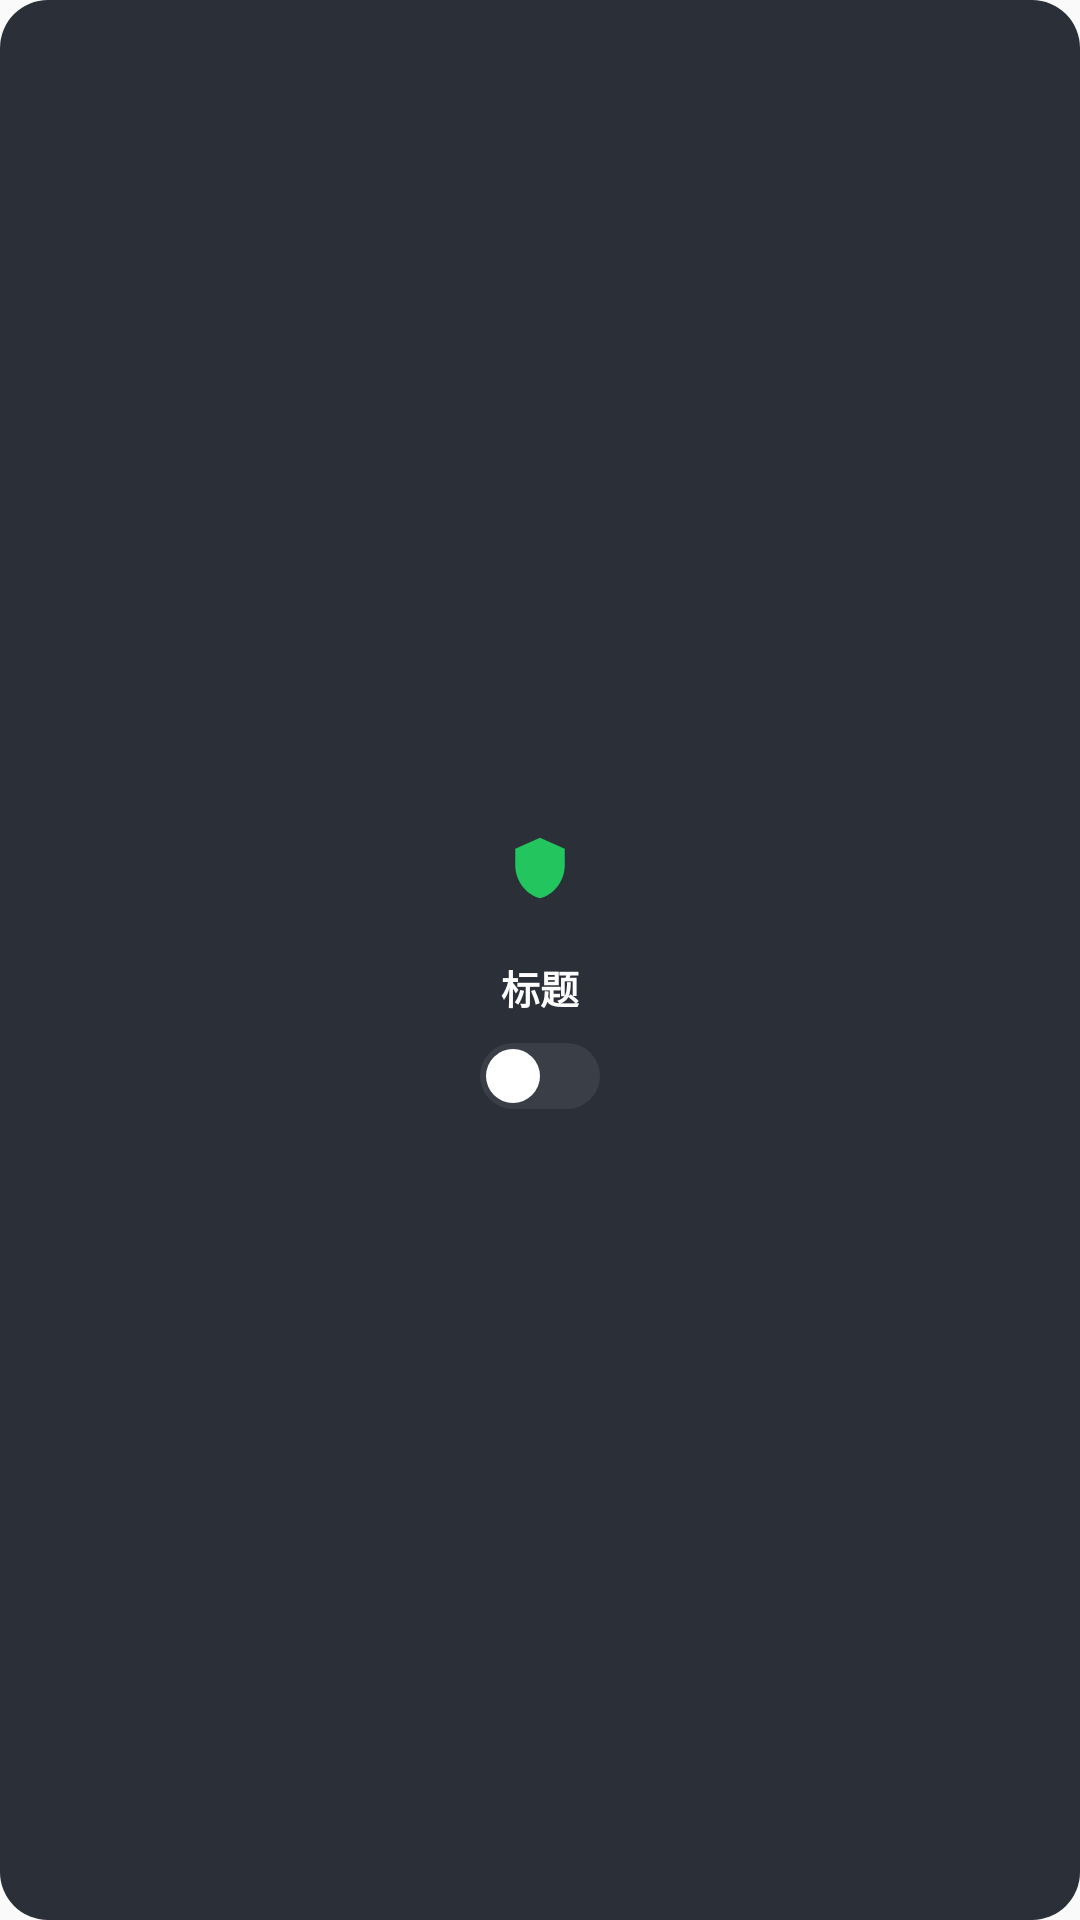

The Android layout XML behind this screen, and the referenced resources:
<!-- AndroidManifest.xml: application theme Theme.XYPAK -->
<!-- res/layout/float_setting_tile.xml -->
<?xml version="1.0" encoding="utf-8"?>
<LinearLayout xmlns:android="http://schemas.android.com/apk/res/android"
    android:layout_width="0dp"
    android:layout_height="wrap_content"
    android:layout_weight="1"
    android:layout_marginLeft="4dp"
    android:layout_marginRight="4dp"
    android:background="@drawable/bg_tile_dark"
    android:gravity="center"
    android:orientation="vertical"
    android:padding="14dp">

    <FrameLayout
        android:layout_width="40dp"
        android:layout_height="40dp"
        android:background="@drawable/bg_icon_tile_gray">

        <ImageView
            android:id="@+id/tile_icon"
            android:layout_width="22dp"
            android:layout_height="22dp"
            android:layout_gravity="center"
            android:src="@drawable/ic_shield_green"/>
    </FrameLayout>

    <TextView
        android:id="@+id/tile_text"
        android:layout_width="wrap_content"
        android:layout_height="wrap_content"
        android:layout_marginTop="10dp"
        android:text="标题"
        android:textColor="#FFFFFF"
        android:textSize="13sp"
        android:textStyle="bold"/>

    <FrameLayout
        android:id="@+id/tile_switch"
        android:layout_width="40dp"
        android:layout_height="24dp"
        android:layout_marginTop="8dp">

        <View
            android:id="@+id/tile_track"
            android:layout_width="40dp"
            android:layout_height="22dp"
            android:layout_gravity="center"
            android:background="@drawable/switch_track_off"/>

        <View
            android:id="@+id/tile_thumb"
            android:layout_width="18dp"
            android:layout_height="18dp"
            android:layout_gravity="center_vertical|left"
            android:layout_marginLeft="2dp"
            android:background="@drawable/switch_thumb"/>
    </FrameLayout>
</LinearLayout>
<!-- resources referenced by this layout -->
<resources>
  <!-- drawable bg_icon_tile_gray (drawable) -->
  <?xml version="1.0" encoding="utf-8"?>
  <shape xmlns:android="http://schemas.android.com/apk/res/android" android:shape="rectangle">
      <solid android:color="#2A2F38"/>
      <corners android:radius="12dp"/>
  </shape>
  <!-- drawable bg_tile_dark (drawable) -->
  <?xml version="1.0" encoding="utf-8"?>
  <shape xmlns:android="http://schemas.android.com/apk/res/android" android:shape="rectangle">
      <solid android:color="#2A2F38"/>
      <corners android:radius="16dp"/>
  </shape>
  <!-- drawable ic_shield_green (drawable) -->
  <?xml version="1.0" encoding="utf-8"?>
  <vector xmlns:android="http://schemas.android.com/apk/res/android"
      android:width="24dp" android:height="24dp"
      android:viewportWidth="24" android:viewportHeight="24">
      <path android:fillColor="#22C55E"
          android:pathData="M12,1L3,5v6c0,5.55 3.84,10.74 9,12 5.16,-1.26 9,-6.45 9,-12V5l-9,-4z"/>
  </vector>
  <!-- drawable switch_thumb (drawable) -->
  <?xml version="1.0" encoding="utf-8"?>
  <shape xmlns:android="http://schemas.android.com/apk/res/android" android:shape="oval">
      <solid android:color="#FFFFFF"/>
      <size android:width="22dp" android:height="22dp"/>
  </shape>
  <!-- drawable switch_track_off (drawable) -->
  <?xml version="1.0" encoding="utf-8"?>
  <shape xmlns:android="http://schemas.android.com/apk/res/android" android:shape="rectangle">
      <solid android:color="#3A3F47"/>
      <corners android:radius="14dp"/>
      <size android:width="44dp" android:height="26dp"/>
  </shape>
  <style name="Theme.XYPAK" parent="Theme.AppCompat.Light.NoActionBar">
          <item name="colorPrimary">#FF1FB960</item>
          <item name="colorPrimaryDark">#FF16994E</item>
          <item name="colorAccent">#FF1FB960</item>
      </style>
</resources>
